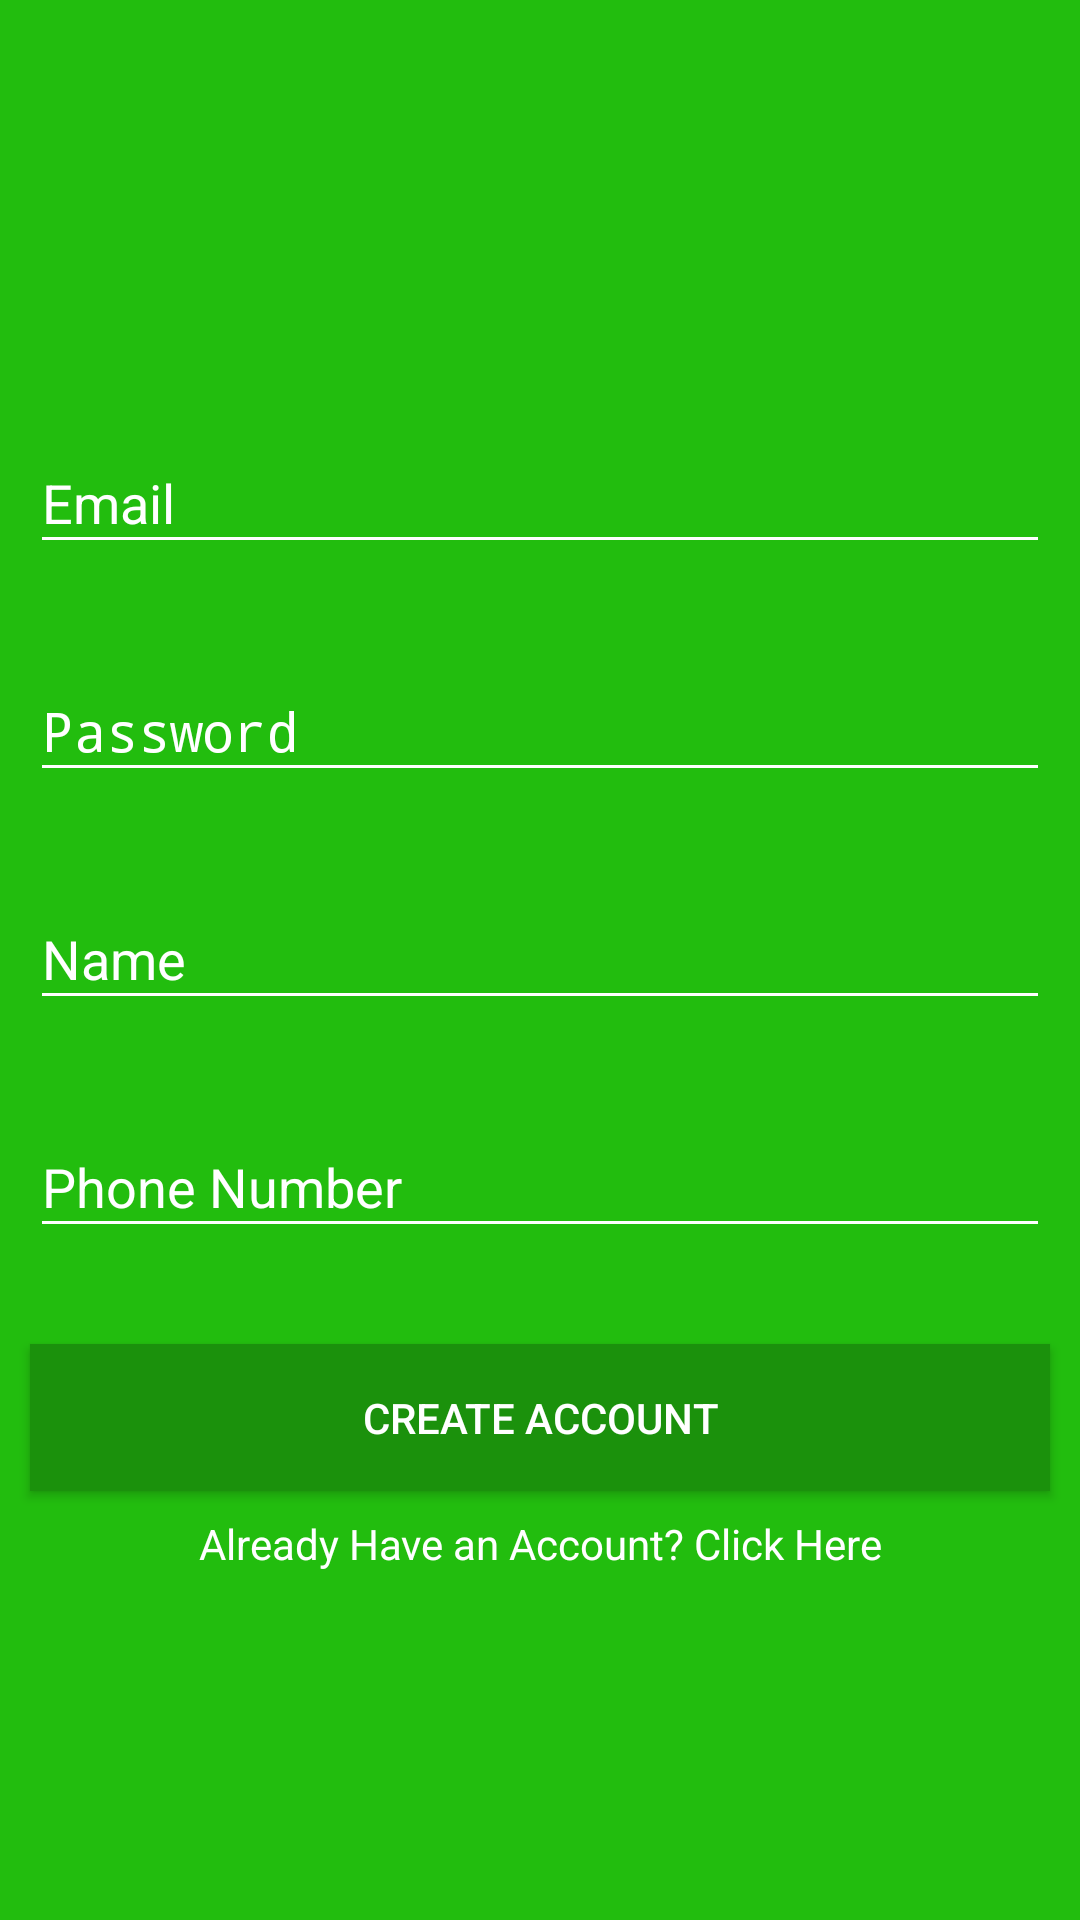

The Android layout XML behind this screen, and the referenced resources:
<!-- AndroidManifest.xml: application theme AppTheme -->
<!-- res/layout/activity_register.xml -->
<?xml version="1.0" encoding="utf-8"?>
<android.support.constraint.ConstraintLayout xmlns:android="http://schemas.android.com/apk/res/android"
    xmlns:app="http://schemas.android.com/apk/res-auto"
    xmlns:tools="http://schemas.android.com/tools"
    android:id="@+id/activity_register"
    android:layout_width="match_parent"
    android:layout_height="match_parent"
    android:background="@color/backgroudColor"
    tools:context="edu.shsu.truck_it.RegisterActivity"
    android:focusable="true"
    android:focusableInTouchMode="true">

    <ImageView
        android:layout_height="108dp"
        app:srcCompat="@drawable/truckitwtruck"
        android:id="@+id/imageView2"
        app:layout_constraintLeft_toLeftOf="parent"
        app:layout_constraintRight_toRightOf="parent"
        app:layout_constraintTop_toTopOf="parent"
        tools:layout_constraintTop_creator="1"
        tools:layout_constraintRight_creator="1"
        android:layout_marginStart="21dp"
        android:layout_marginEnd="21dp"
        android:layout_marginTop="24dp"
        tools:layout_constraintLeft_creator="1"
        android:layout_width="245dp" />

    <EditText
        android:layout_width="340dp"
        android:layout_height="44dp"
        android:inputType="textEmailAddress"
        android:ems="10"
        android:id="@+id/newEmailEditText"
        android:layout_marginTop="144dp"
        app:layout_constraintTop_toTopOf="parent"
        android:layout_marginStart="16dp"
        app:layout_constraintLeft_toLeftOf="parent"
        android:layout_marginEnd="16dp"
        app:layout_constraintRight_toRightOf="parent"
        android:backgroundTint="@color/textColor"
        android:textColor="@color/textColor"
        android:textColorHint="@color/textColor"
        android:hint="Email" />

    <EditText
        android:layout_width="340dp"
        android:layout_height="44dp"
        android:inputType="textPassword"
        android:ems="10"
        android:id="@+id/newPasswordEditText"
        app:layout_constraintLeft_toLeftOf="parent"
        app:layout_constraintRight_toRightOf="parent"
        android:layout_marginTop="32dp"
        app:layout_constraintTop_toBottomOf="@+id/newEmailEditText"
        android:hint="Password"
        android:backgroundTint="@color/textColor"
        android:textColor="@color/textColor"
        android:textColorHint="@color/textColor"/>

    <EditText
        android:layout_width="340dp"
        android:layout_height="44dp"
        android:inputType="textPersonName"
        android:ems="10"
        android:id="@+id/newNameEditText"
        app:layout_constraintRight_toRightOf="parent"
        app:layout_constraintLeft_toLeftOf="parent"
        android:layout_marginTop="32dp"
        app:layout_constraintTop_toBottomOf="@+id/newPasswordEditText"
        android:hint="Name"
        android:backgroundTint="@color/textColor"
        android:textColor="@color/textColor"
        android:textColorHint="@color/textColor"/>

    <Button
        android:text="Create Account"
        android:layout_width="340dp"
        android:layout_height="49dp"
        android:id="@+id/button2"
        app:layout_constraintRight_toRightOf="parent"
        app:layout_constraintLeft_toLeftOf="parent"
        android:background="@color/buttonColor"
        android:textColor="@color/textColor"
        android:layout_marginTop="32dp"
        app:layout_constraintTop_toBottomOf="@+id/newPhoneEditText" />

    <TextView
        android:text="Already Have an Account? Click Here"
        android:layout_width="wrap_content"
        android:layout_height="wrap_content"
        android:id="@+id/textView"
        app:layout_constraintRight_toRightOf="parent"
        android:layout_marginTop="8dp"
        app:layout_constraintTop_toBottomOf="@+id/button2"
        app:layout_constraintLeft_toLeftOf="parent"
        android:textColor="@color/textColor"/>

    <EditText
        android:layout_width="340dp"
        android:layout_height="44dp"
        android:inputType="phone"
        android:ems="10"
        android:id="@+id/newPhoneEditText"
        app:layout_constraintRight_toRightOf="parent"
        app:layout_constraintLeft_toLeftOf="parent"
        android:layout_marginTop="32dp"
        app:layout_constraintTop_toBottomOf="@+id/newNameEditText"
        android:hint="Phone Number"
        android:backgroundTint="@color/textColor"
        android:textColor="@color/textColor"
        android:textColorHint="@color/textColor"/>

</android.support.constraint.ConstraintLayout>
<!-- resources referenced by this layout -->
<resources>
  <color name="backgroudColor">#22bd0e</color>
  <color name="buttonColor">#1b910c</color>
  <color name="textColor">#ffffff</color>
  <!-- drawable truckitwtruck: png bitmap (drawable, 10067 bytes) -->
  <style name="AppTheme" parent="Theme.AppCompat.Light.NoActionBar">
          
          <item name="colorPrimary">@color/colorPrimary</item>
          <item name="colorPrimaryDark">@color/colorPrimaryDark</item>
          <item name="colorAccent">@color/buttonColor</item>
          <item name="android:statusBarColor">@color/buttonColor</item>
          <item name="android:navigationBarColor">@color/buttonColor</item>
      </style>
  <color name="colorPrimary">#22bd0e</color>
  <color name="colorPrimaryDark">#1b910c</color>
</resources>
